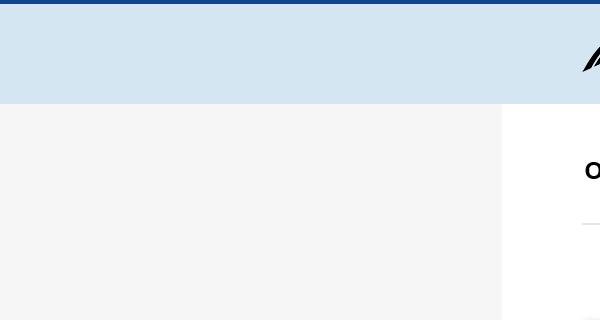
Workflow: Filling Address

Step 1: Attach Browser 'iexplore.exe Order' in window 'Order | Pega Studio Training Web Application'

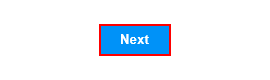
Step 2: click on the text box 'Next' in window 'Order | Pega Studio Training Web Application'
